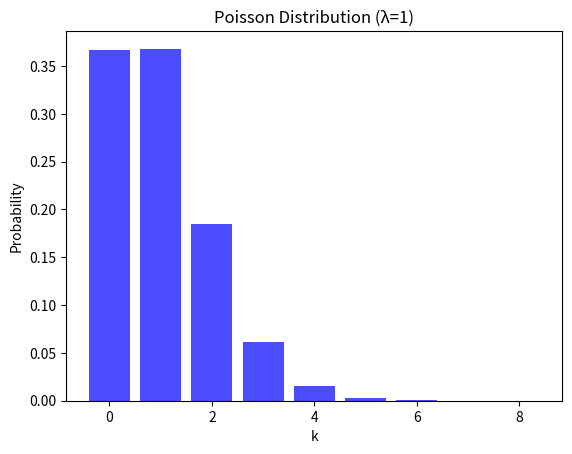

Here is the Python script that generated this plot:
import math
import random
from math import log as _log, exp as _exp, pi as _pi, e as _e, ceil as _ceil
from math import sqrt as _sqrt
from math import floor as _floor, isfinite as _isfinite
from math import lgamma as _lgamma, fabs as _fabs, log2 as _log2
from operator import index as _index
import matplotlib.pyplot as plt  # Add this import for plotting


class PoissonDistribution:
    def __init__(self, lambd):
        if lambd < 0:
            raise ValueError("Lambda must be non-negative")
        self.lambd = lambd
        self._setup_complete = False

    def sample(self, u_low=-0.5, u_high=0.5):
        """PTRS
        """
        lambd = self.lambd
        uniform = random.uniform

        if lambd < 10 :
            exlam = _exp(-lambd)
            k = 0
            prod = 1
            while True:
                U = uniform(0,1)
                prod *= U
                if prod > exlam:
                    k += 1
                else:
                    return k
        else:
            lnlam = _log(lambd)
            b = 0.931 + 2.53 * _sqrt(lambd)
            a = - 0.059 + 0.02483 * b
            vr = 0.9277 - 3.6224 / (b - 2)
            invalpha = 1.1239 + 1.1328 / (b - 3.4)
            
            while True:
                U = uniform(u_low, u_high)
                V = uniform(0, 1)
                lv = _log(V)
                us = 0.5 - _fabs(U)
                k = math.floor((2 * a / us + b) * U + lambd + 10.445)
                if (us >= 0.07) and (V <= vr):
                    return k
                if (k <= 0) or (us < 0.013 and V > us):
                    continue
                if (lv + _log(invalpha) - _log(a/us**2 + b)) <= k*lnlam -lambd - _lgamma(k):
                    return k 
                
    def pmf(self, k):
        """Probability Mass Function for Poisson distribution."""
        if k < 0 or not isinstance(k, int):
            return 0.0
        mass = k * math.log(self.lambd) - self.lambd - math.lgamma(k + 1)
        return math.exp(mass)
    
    def hat_cdf_inv(self, u):
        """Inverse CDF for Poisson distribution."""
        b = 0.931 + 2.53 * _sqrt(self.lambd)
        a = - 0.059 + 0.02483 * b
        return (2 * a / (0.5 - abs(u)) + b) * u + self.lambd + 10.445
    
    def _histogram(self, n_samp=100):
        """Generate a histogram of the Poisson distribution."""    
        hist = {}
        for i in range(n_samp):
            sample = self.sample()
            hist[sample] = hist.get(sample, 0) + 1
        total_samples = sum(hist.values())
        for k in hist:
            hist[k] /= total_samples
        return hist
    
    def __test__(self, n_samp=100):
        """Plot the histogram of the Poisson distribution."""
        hist = self._histogram(n_samp)
        keys = sorted(hist.keys())
        values = [hist[k] for k in keys]
        plt.bar(keys, values, width=0.8, color='blue', alpha=0.7)
        plt.title(f"Poisson Distribution (λ={self.lambd})")
        plt.xlabel("k")
        plt.ylabel("Probability")
        plt.show()


if __name__ == "__main__":
    # Example usage for testing
    lambd = 1  # Set lambda value for Poisson distribution
    poisson = PoissonDistribution(lambd)
    poisson.__test__(n_samp=100000)  # Plot histogram with 1000 samples
